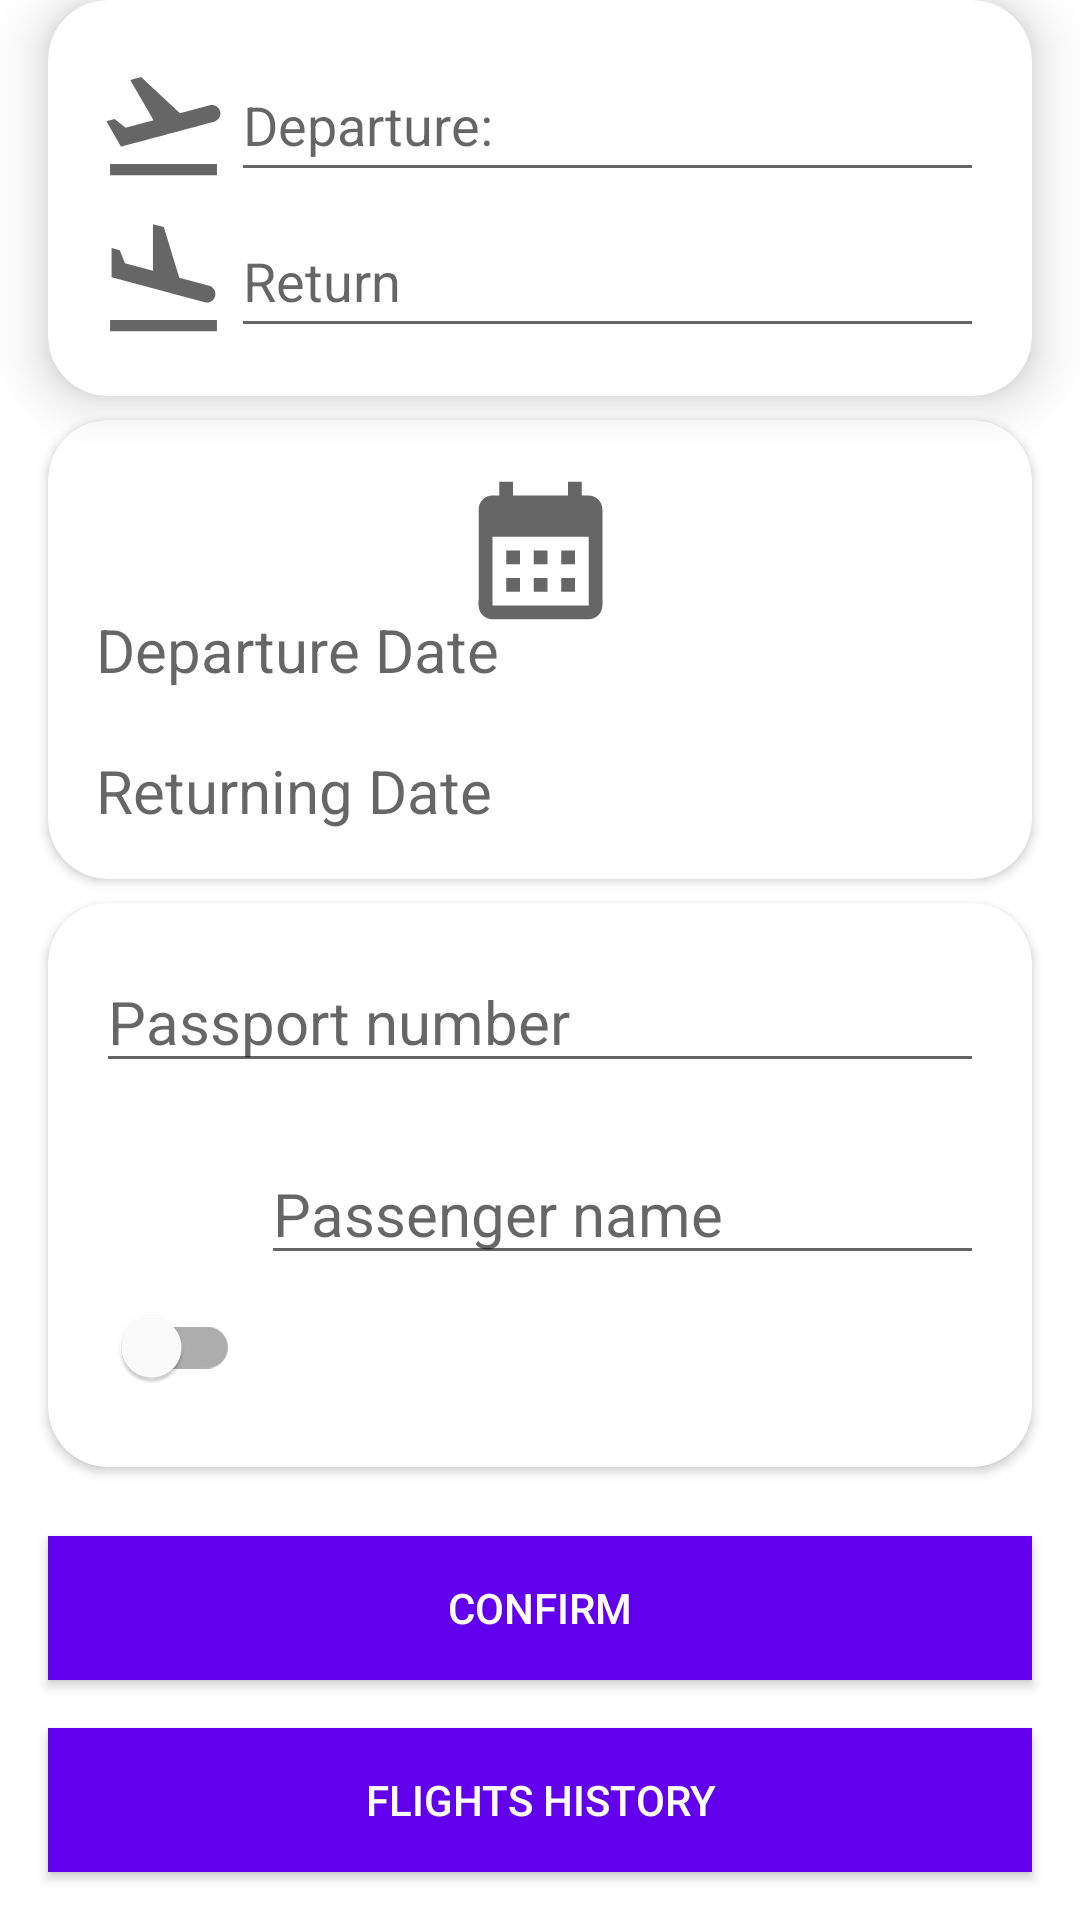

Layout XML and referenced resources for this Android screen:
<!-- AndroidManifest.xml: application theme Theme.AviaTicketsDao -->
<!-- res/layout/fragment_flight_registration.xml -->
<?xml version="1.0" encoding="utf-8"?>
<androidx.constraintlayout.widget.ConstraintLayout xmlns:android="http://schemas.android.com/apk/res/android"
    xmlns:app="http://schemas.android.com/apk/res-auto"
    xmlns:tools="http://schemas.android.com/tools"
    android:layout_width="match_parent"
    android:layout_height="match_parent"
    android:layout_marginTop="8dp">

    <androidx.cardview.widget.CardView
        android:id="@+id/cardFlight"
        android:layout_width="match_parent"
        android:layout_height="wrap_content"
        android:layout_marginHorizontal="16dp"
        app:cardBackgroundColor="@color/white"
        app:cardCornerRadius="20dp"
        app:cardElevation="10dp"
        app:cardMaxElevation="12dp"
        app:cardPreventCornerOverlap="true"
        tools:ignore="MissingConstraints">

        <androidx.constraintlayout.widget.ConstraintLayout
            android:layout_width="match_parent"
            android:layout_height="match_parent"
            android:padding="16dp">

            <ImageView
                android:id="@+id/imageFlightTakeoff"
                android:layout_width="wrap_content"
                android:layout_height="wrap_content"
                android:src="@drawable/ic_baseline_flight_takeoff_24"
                app:layout_constraintBottom_toBottomOf="@id/inputFlightDeparture"
                app:layout_constraintEnd_toStartOf="@id/inputFlightDeparture"
                app:layout_constraintStart_toStartOf="parent" />

            <EditText
                android:id="@+id/inputFlightDeparture"
                android:layout_width="0dp"
                android:layout_height="wrap_content"
                android:hint="@string/departure"
                android:imeOptions="actionDone"
                android:inputType="text"
                android:minHeight="48dp"
                app:layout_constraintEnd_toEndOf="parent"
                app:layout_constraintStart_toEndOf="@id/imageFlightTakeoff"
                app:layout_constraintTop_toTopOf="parent" />

            <ImageView
                android:id="@+id/imageFlightLand"
                android:layout_width="wrap_content"
                android:layout_height="wrap_content"
                android:src="@drawable/ic_baseline_flight_land_24"
                app:layout_constraintBottom_toBottomOf="@id/inputFlightDestination"
                app:layout_constraintEnd_toStartOf="@id/inputFlightDestination"
                app:layout_constraintStart_toStartOf="parent" />

            <EditText
                android:id="@+id/inputFlightDestination"
                android:layout_width="0dp"
                android:layout_height="wrap_content"
                android:layout_marginTop="4dp"
                android:hint="Return"
                android:imeOptions="actionDone"
                android:inputType="text"
                android:minHeight="48dp"
                app:layout_constraintEnd_toEndOf="parent"
                app:layout_constraintStart_toEndOf="@id/imageFlightLand"
                app:layout_constraintTop_toBottomOf="@id/inputFlightDeparture" />


        </androidx.constraintlayout.widget.ConstraintLayout>

    </androidx.cardview.widget.CardView>

    <androidx.cardview.widget.CardView
        android:id="@+id/cardDateFlight"
        android:layout_width="match_parent"
        android:layout_height="wrap_content"
        android:layout_marginHorizontal="16dp"
        android:layout_marginTop="8dp"
        android:elevation="10dp"
        app:cardBackgroundColor="@color/white"
        app:cardCornerRadius="20dp"
        app:cardMaxElevation="12dp"
        app:cardPreventCornerOverlap="true"
        app:layout_constraintTop_toBottomOf="@id/cardFlight"
        tools:ignore="MissingConstraints"
        tools:layout_editor_absoluteX="16dp">

        <androidx.constraintlayout.widget.ConstraintLayout
            android:layout_width="match_parent"
            android:layout_height="match_parent"
            android:padding="16dp">

            <TextView
                android:id="@+id/showDepartureDate"
                android:layout_width="0dp"
                android:layout_height="wrap_content"
                android:hint="Departure Date"
                android:textSize="20sp"
                app:layout_constraintBottom_toBottomOf="parent"
                app:layout_constraintEnd_toEndOf="parent"
                app:layout_constraintStart_toStartOf="parent"
                app:layout_constraintTop_toTopOf="parent" />

            <TextView
                android:id="@+id/showArrivalDate"
                android:layout_width="0dp"
                android:layout_height="wrap_content"
                android:layout_marginTop="20dp"
                android:hint="Returning Date"
                android:textSize="20sp"
                app:layout_constraintBottom_toBottomOf="parent"
                app:layout_constraintEnd_toEndOf="parent"
                app:layout_constraintStart_toStartOf="parent"
                app:layout_constraintTop_toBottomOf="@+id/showDepartureDate" />

            <ImageView
                android:id="@+id/imageCalendar"
                android:layout_width="wrap_content"
                android:layout_height="wrap_content"
                android:src="@drawable/ic_baseline_calendar_month_24"
                app:layout_constraintEnd_toEndOf="parent"
                app:layout_constraintStart_toStartOf="parent"
                tools:layout_editor_absoluteY="-7dp" />


        </androidx.constraintlayout.widget.ConstraintLayout>


    </androidx.cardview.widget.CardView>

    <androidx.cardview.widget.CardView
        android:id="@+id/passengerInfo"
        android:layout_width="match_parent"
        android:layout_height="wrap_content"
        android:layout_marginHorizontal="16dp"
        android:layout_marginTop="8dp"
        android:elevation="10dp"
        app:cardBackgroundColor="@color/white"
        app:cardCornerRadius="20dp"
        app:cardMaxElevation="12dp"
        app:cardPreventCornerOverlap="true"
        app:layout_constraintTop_toBottomOf="@id/cardDateFlight"
        tools:ignore="MissingConstraints"
        tools:layout_editor_absoluteX="16dp">

        <androidx.constraintlayout.widget.ConstraintLayout
            android:layout_width="match_parent"
            android:layout_height="match_parent"
            android:padding="16dp">

            <ImageView
                android:id="@+id/imagePassenger"
                android:layout_width="55dp"
                android:layout_height="55dp"
                android:src="@drawable/ic_baseline_person_24"
                app:layout_constraintBottom_toBottomOf="parent"
                app:layout_constraintStart_toStartOf="parent"
                app:layout_constraintTop_toTopOf="parent" />

            <EditText
                android:id="@+id/passportPassenger"
                android:layout_width="0dp"
                android:layout_height="wrap_content"
                android:hint="Passport number"
                android:inputType="text"
                android:imeOptions="actionDone"
                android:textSize="20sp"
                app:layout_constraintEnd_toEndOf="parent"
                app:layout_constraintStart_toStartOf="parent"
                app:layout_constraintTop_toTopOf="parent" />

            <EditText
                android:id="@+id/namePassenger"
                android:layout_width="0dp"
                android:layout_height="wrap_content"
                android:layout_marginTop="20dp"
                android:hint="Passenger name"
                android:imeOptions="actionDone"
                android:inputType="text"
                android:textSize="20sp"
                app:layout_constraintEnd_toEndOf="parent"
                app:layout_constraintStart_toEndOf="@id/imagePassenger"
                app:layout_constraintTop_toBottomOf="@+id/passportPassenger" />

            <com.google.android.material.switchmaterial.SwitchMaterial
                android:id="@+id/passengerAgeCategory"
                android:layout_width="wrap_content"
                android:layout_height="wrap_content"
                android:checked="false"
                android:textAlignment="center"
                app:layout_constraintBottom_toBottomOf="parent"
                app:layout_constraintTop_toBottomOf="@+id/namePassenger"
                tools:layout_editor_absoluteX="148dp" />

            <TextView
                android:id="@+id/textViewOffSwitch"
                android:layout_width="0dp"
                android:layout_height="wrap_content"
                android:textAlignment="center"
                app:layout_constraintBottom_toBottomOf="@+id/passengerAgeCategory"
                app:layout_constraintEnd_toStartOf="@+id/passengerAgeCategory"
                app:layout_constraintStart_toStartOf="parent"
                app:layout_constraintTop_toTopOf="@+id/passengerAgeCategory"
                app:layout_constraintVertical_bias="0.482" />

            <TextView
                android:id="@+id/textViewOnSwitch"
                android:layout_width="0dp"
                android:layout_height="wrap_content"
                android:textAlignment="center"
                app:layout_constraintBottom_toBottomOf="@+id/passengerAgeCategory"
                app:layout_constraintEnd_toEndOf="parent"
                app:layout_constraintStart_toEndOf="@+id/passengerAgeCategory"
                app:layout_constraintTop_toTopOf="@+id/passengerAgeCategory" />


        </androidx.constraintlayout.widget.ConstraintLayout>


    </androidx.cardview.widget.CardView>

    <androidx.appcompat.widget.AppCompatButton
        android:id="@+id/buttonToConfirmFlight"
        android:layout_width="match_parent"
        android:layout_height="wrap_content"
        android:layout_margin="16dp"
        android:background="@color/purple_500"
        android:text="@string/confirm"
        android:textColor="@color/white"
        app:layout_constraintBottom_toTopOf="@+id/buttonToShowFlightsHistory"
        app:layout_constraintEnd_toEndOf="parent"
        app:layout_constraintStart_toStartOf="parent" />

    <androidx.appcompat.widget.AppCompatButton
        android:id="@+id/buttonToShowFlightsHistory"
        android:layout_width="match_parent"
        android:layout_height="wrap_content"
        android:layout_margin="16dp"
        android:background="@color/purple_500"
        android:text="@string/flights_history"
        android:textColor="@color/white"
        app:layout_constraintBottom_toBottomOf="parent"
        tools:layout_editor_absoluteX="61dp" />


</androidx.constraintlayout.widget.ConstraintLayout>
<!-- resources referenced by this layout -->
<resources>
  <!-- drawable ic_baseline_calendar_month_24 (drawable) -->
  <vector xmlns:android="http://schemas.android.com/apk/res/android"
      android:width="55dp"
      android:height="55dp"
      android:viewportWidth="24"
      android:viewportHeight="24"
      android:tint="?attr/colorControlNormal">
    <path
        android:fillColor="@android:color/black"
        android:pathData="M19,4h-1V2h-2v2H8V2H6v2H5C3.89,4 3.01,4.9 3.01,6L3,20c0,1.1 0.89,2 2,2h14c1.1,0 2,-0.9 2,-2V6C21,4.9 20.1,4 19,4zM19,20H5V10h14V20zM9,14H7v-2h2V14zM13,14h-2v-2h2V14zM17,14h-2v-2h2V14zM9,18H7v-2h2V18zM13,18h-2v-2h2V18zM17,18h-2v-2h2V18z"/>
  </vector>
  <!-- drawable ic_baseline_flight_land_24 (drawable) -->
  <vector xmlns:android="http://schemas.android.com/apk/res/android"
      android:width="45dp"
      android:height="45dp"
      android:viewportWidth="24"
      android:viewportHeight="24"
      android:tint="?attr/colorControlNormal">
    <path
        android:fillColor="@android:color/white"
        android:pathData="M2.5,19h19v2h-19V19zM19.34,15.85c0.8,0.21 1.62,-0.26 1.84,-1.06c0.21,-0.8 -0.26,-1.62 -1.06,-1.84l-5.31,-1.42l-2.76,-9.02L10.12,2v8.28L5.15,8.95L4.22,6.63L2.77,6.24v5.17L19.34,15.85z"/>
  </vector>
  <!-- drawable ic_baseline_flight_takeoff_24 (drawable) -->
  <vector xmlns:android="http://schemas.android.com/apk/res/android"
      android:width="45dp"
      android:height="45dp"
      android:viewportWidth="24"
      android:viewportHeight="24"
      android:tint="?attr/colorControlNormal">
    <path
        android:fillColor="@android:color/white"
        android:pathData="M2.5,19h19v2h-19V19zM22.07,9.64c-0.21,-0.8 -1.04,-1.28 -1.84,-1.06L14.92,10l-6.9,-6.43L6.09,4.08l4.14,7.17l-4.97,1.33l-1.97,-1.54l-1.45,0.39l2.59,4.49c0,0 7.12,-1.9 16.57,-4.43C21.81,11.26 22.28,10.44 22.07,9.64z"/>
  </vector>
  <string name="confirm">Confirm</string>
  <string name="departure">Departure:</string>
  <string name="flights_history">Flights history</string>
  <style name="Theme.AviaTicketsDao" parent="Theme.MaterialComponents.DayNight.DarkActionBar">
          
          <item name="colorPrimary">@color/purple_500</item>
          <item name="colorPrimaryVariant">@color/purple_700</item>
          <item name="colorOnPrimary">@color/white</item>
          
          <item name="colorSecondary">@color/teal_200</item>
          <item name="colorSecondaryVariant">@color/teal_700</item>
          <item name="colorOnSecondary">@color/black</item>
          
          <item name="android:statusBarColor" tools:targetApi="l">?attr/colorPrimaryVariant</item>
          
      </style>
  <!-- not gathered from this repository: default colours our renderer supplied (Android Studio template values) -->
  <color name="purple_500">#FF6200EE</color>
  <color name="purple_700">#FF3700B3</color>
  <color name="teal_200">#FF03DAC5</color>
  <color name="teal_700">#FF018786</color>
  <color name="black">#FF000000</color>
  <color name="white">#FFFFFFFF</color>
</resources>
